Photos from the image-classification dataset "images" in the GitHub repository 2026-1-NCC5/Projeto10. Its 6 classes are: acucar, arroz, cafe, feijao, macarrao, outros.

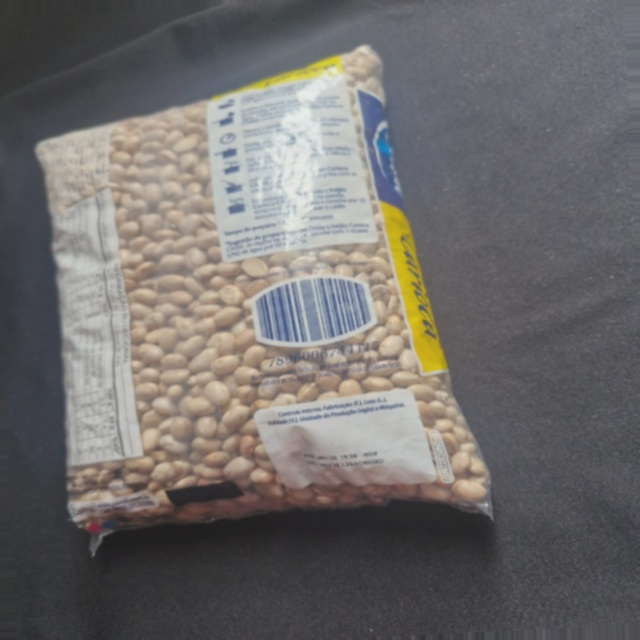
Label: feijao

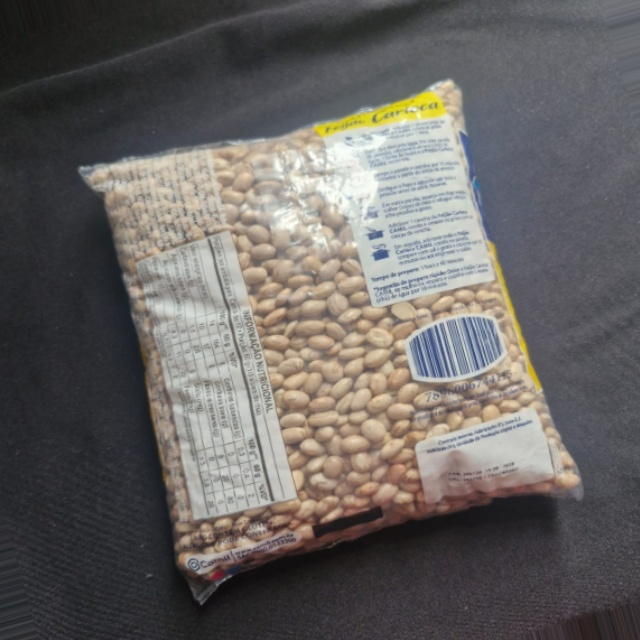
Label: feijao

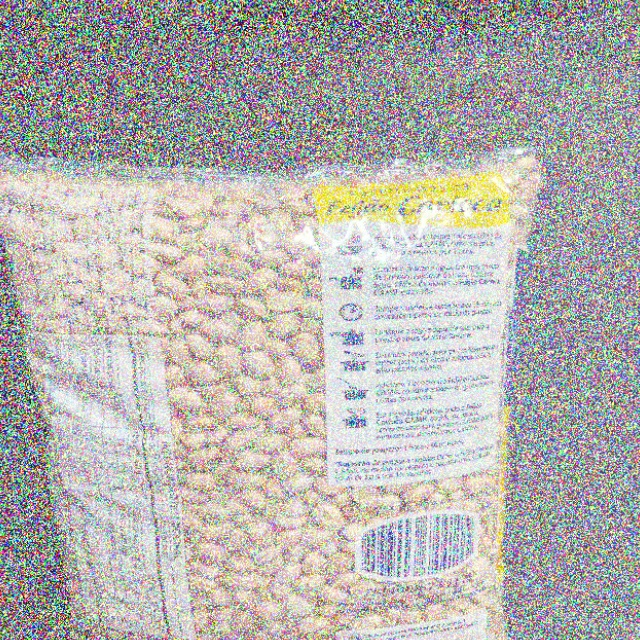
Label: feijao

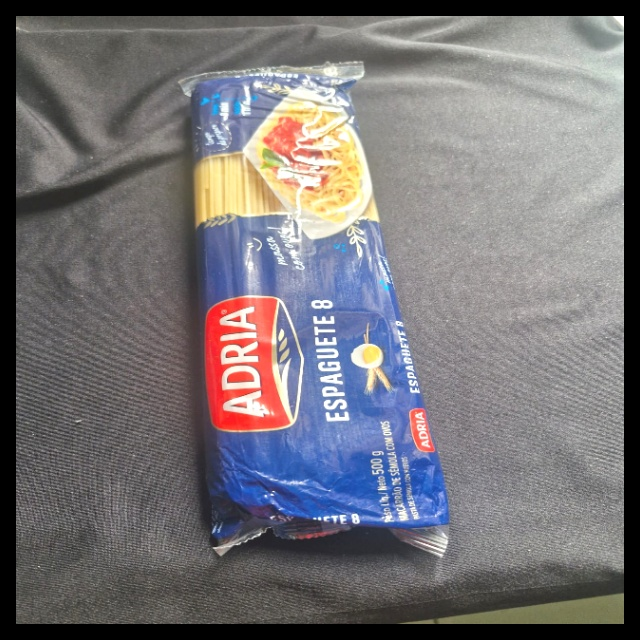
Label: outros

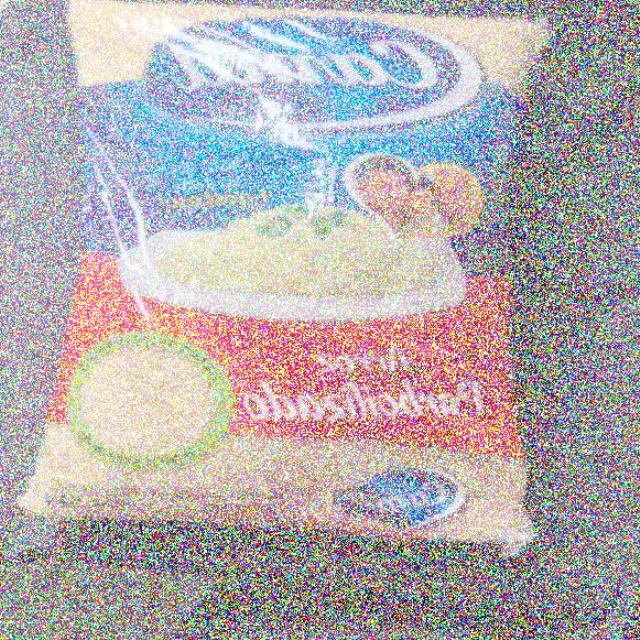
Label: arroz

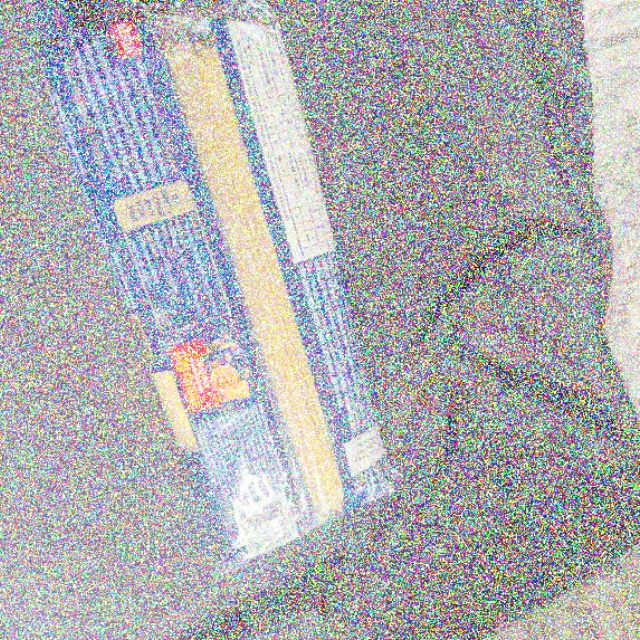
Label: outros
